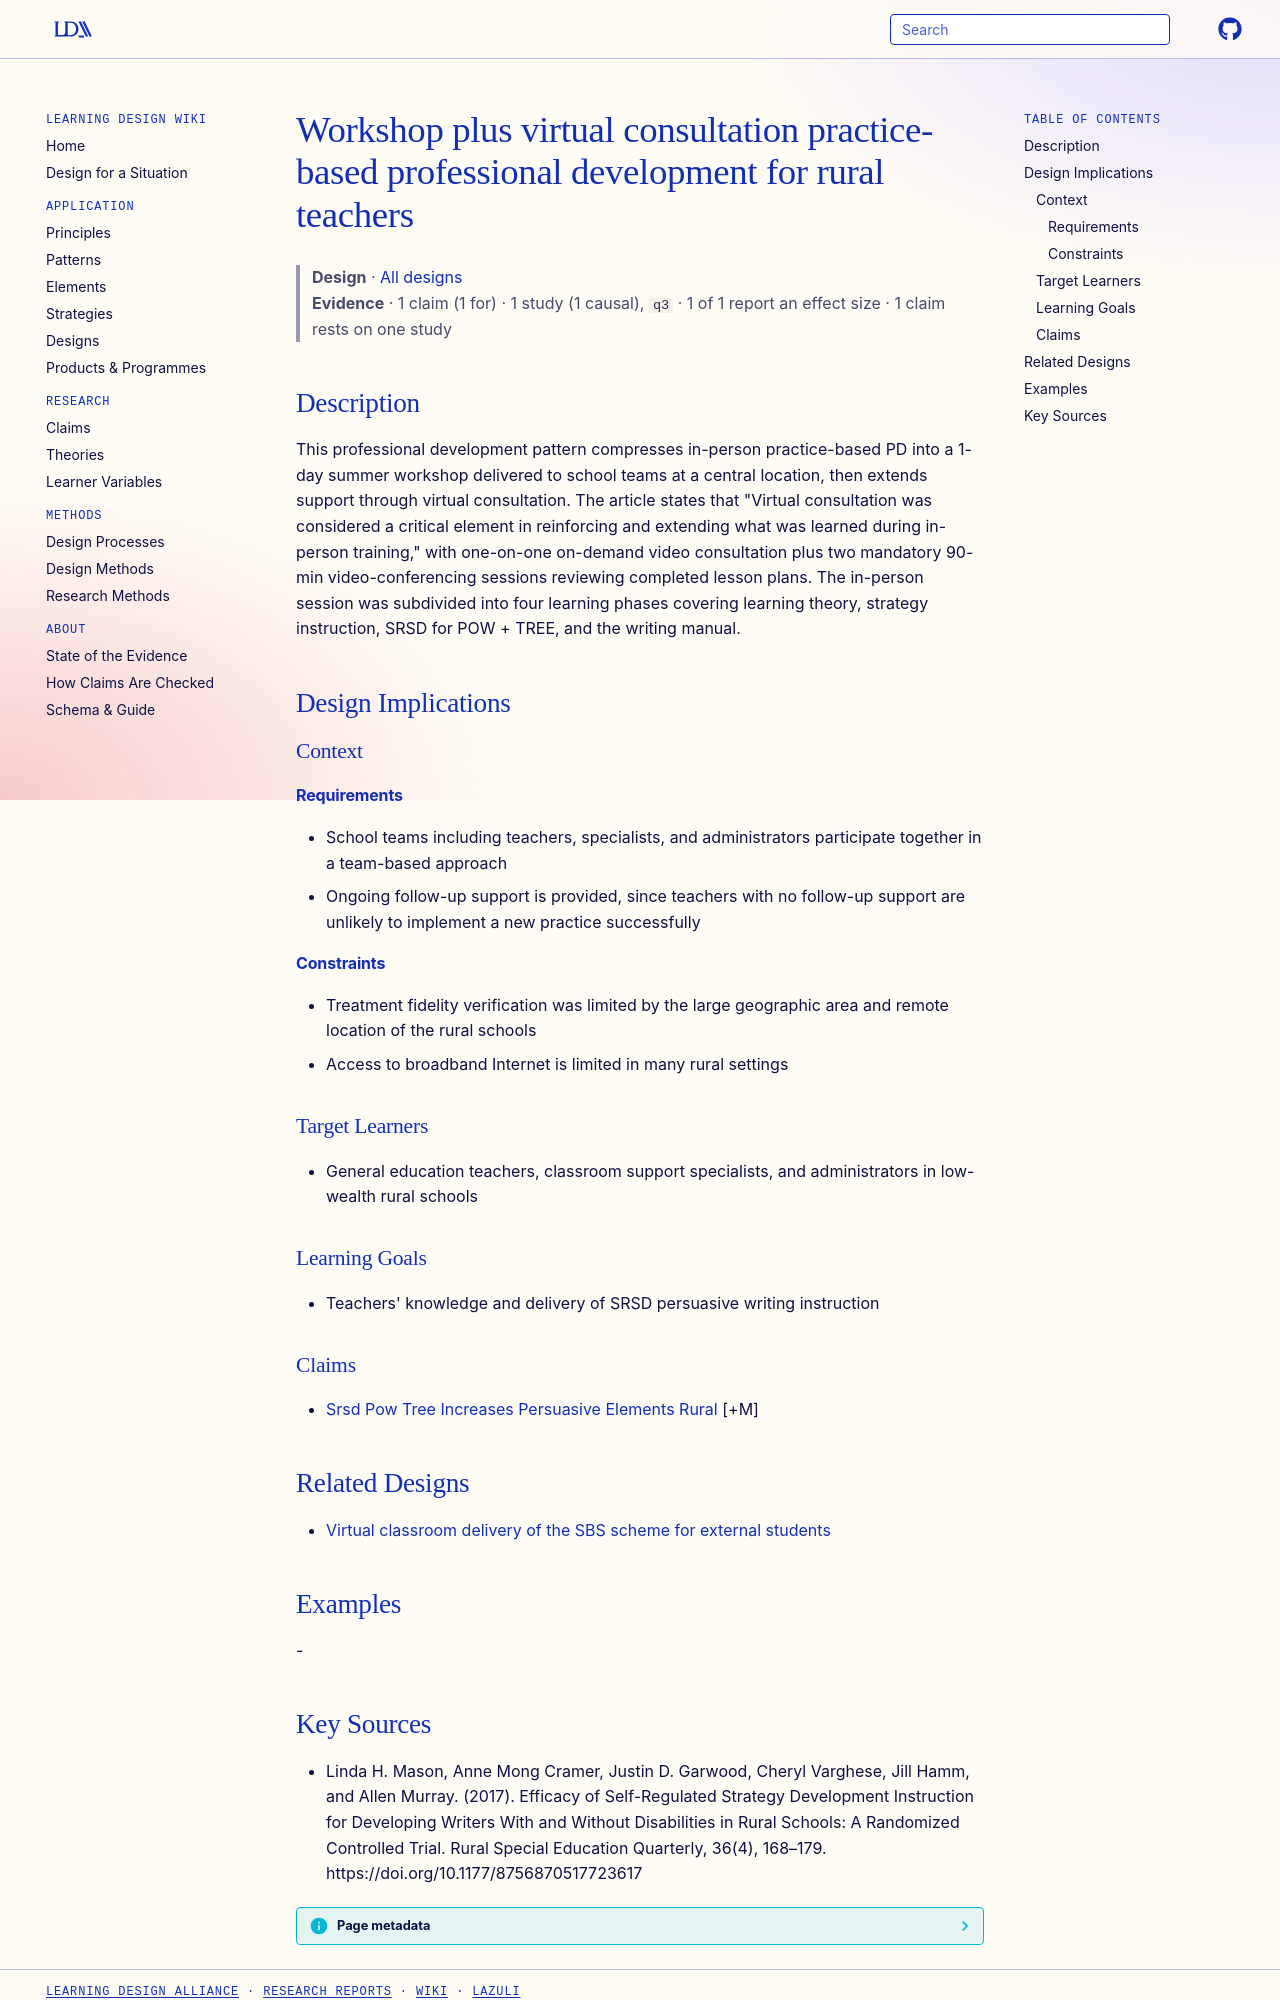

repository: Learning-Design-Alliance/learning-wiki · page: designs/pbpd-virtual-consultation-rural-pattern/index.html · generator: mkdocs

---
type: design
id: pbpd-virtual-consultation-rural-pattern
title: Workshop plus virtual consultation practice-based professional development for rural teachers
description: This professional development pattern compresses in-person practice-based PD into a 1-day summer workshop delivered to school teams at a central location, then extends support through virtual consultation.
status: review
generated:
  by: "process:settle-candidates"
  at: 2026-11-02
sources:
  - id: linda-h-mason-2017
    resource: "https://doi.org/10.1177/8756870517723617"
    title: "Linda H. Mason, Anne Mong Cramer, Justin D. Garwood, Cheryl Varghese, Jill Hamm, and Allen Murray. (2017). Efficacy of Self-Regulated Strategy Development Instruction for Developing Writers With and Without Disabilities in Rural Schools: A Randomized Controlled Trial. Rural Special Education Quarterly, 36(4), 168–179. https://doi.org/10.1177/8756870517723617"
    author: Linda H. Mason, Anne Mong Cramer, Justin D. Garwood, Cheryl Varghese, Jill Hamm, and Allen Murray
---

# Workshop plus virtual consultation practice-based professional development for rural teachers

> **Design** · [All designs](index.md)
> **Evidence** · 1 claim (1 for) · 1 study (1 causal), `q3` · 1 of 1 report an effect size · 1 claim rests on one study

## Description
This professional development pattern compresses in-person practice-based PD into a 1-day summer workshop delivered to school teams at a central location, then extends support through virtual consultation. The article states that "Virtual consultation was considered a critical element in reinforcing and extending what was learned during in-person training," with one-on-one on-demand video consultation plus two mandatory 90-min video-conferencing sessions reviewing completed lesson plans. The in-person session was subdivided into four learning phases covering learning theory, strategy instruction, SRSD for POW + TREE, and the writing manual.

## Design Implications

### Context
#### Requirements
- School teams including teachers, specialists, and administrators participate together in a team-based approach
- Ongoing follow-up support is provided, since teachers with no follow-up support are unlikely to implement a new practice successfully
#### Constraints
- Treatment fidelity verification was limited by the large geographic area and remote location of the rural schools
- Access to broadband Internet is limited in many rural settings

### Target Learners
- General education teachers, classroom support specialists, and administrators in low-wealth rural schools

### Learning Goals
- Teachers' knowledge and delivery of SRSD persuasive writing instruction

### Claims
- [Srsd Pow Tree Increases Persuasive Elements Rural](../claims/srsd-pow-tree-increases-persuasive-elements-rural.md) [+M]

## Related Designs

- [Virtual classroom delivery of the SBS scheme for external students](virtual-classroom-sbs-external-students.md)

## Examples
-
